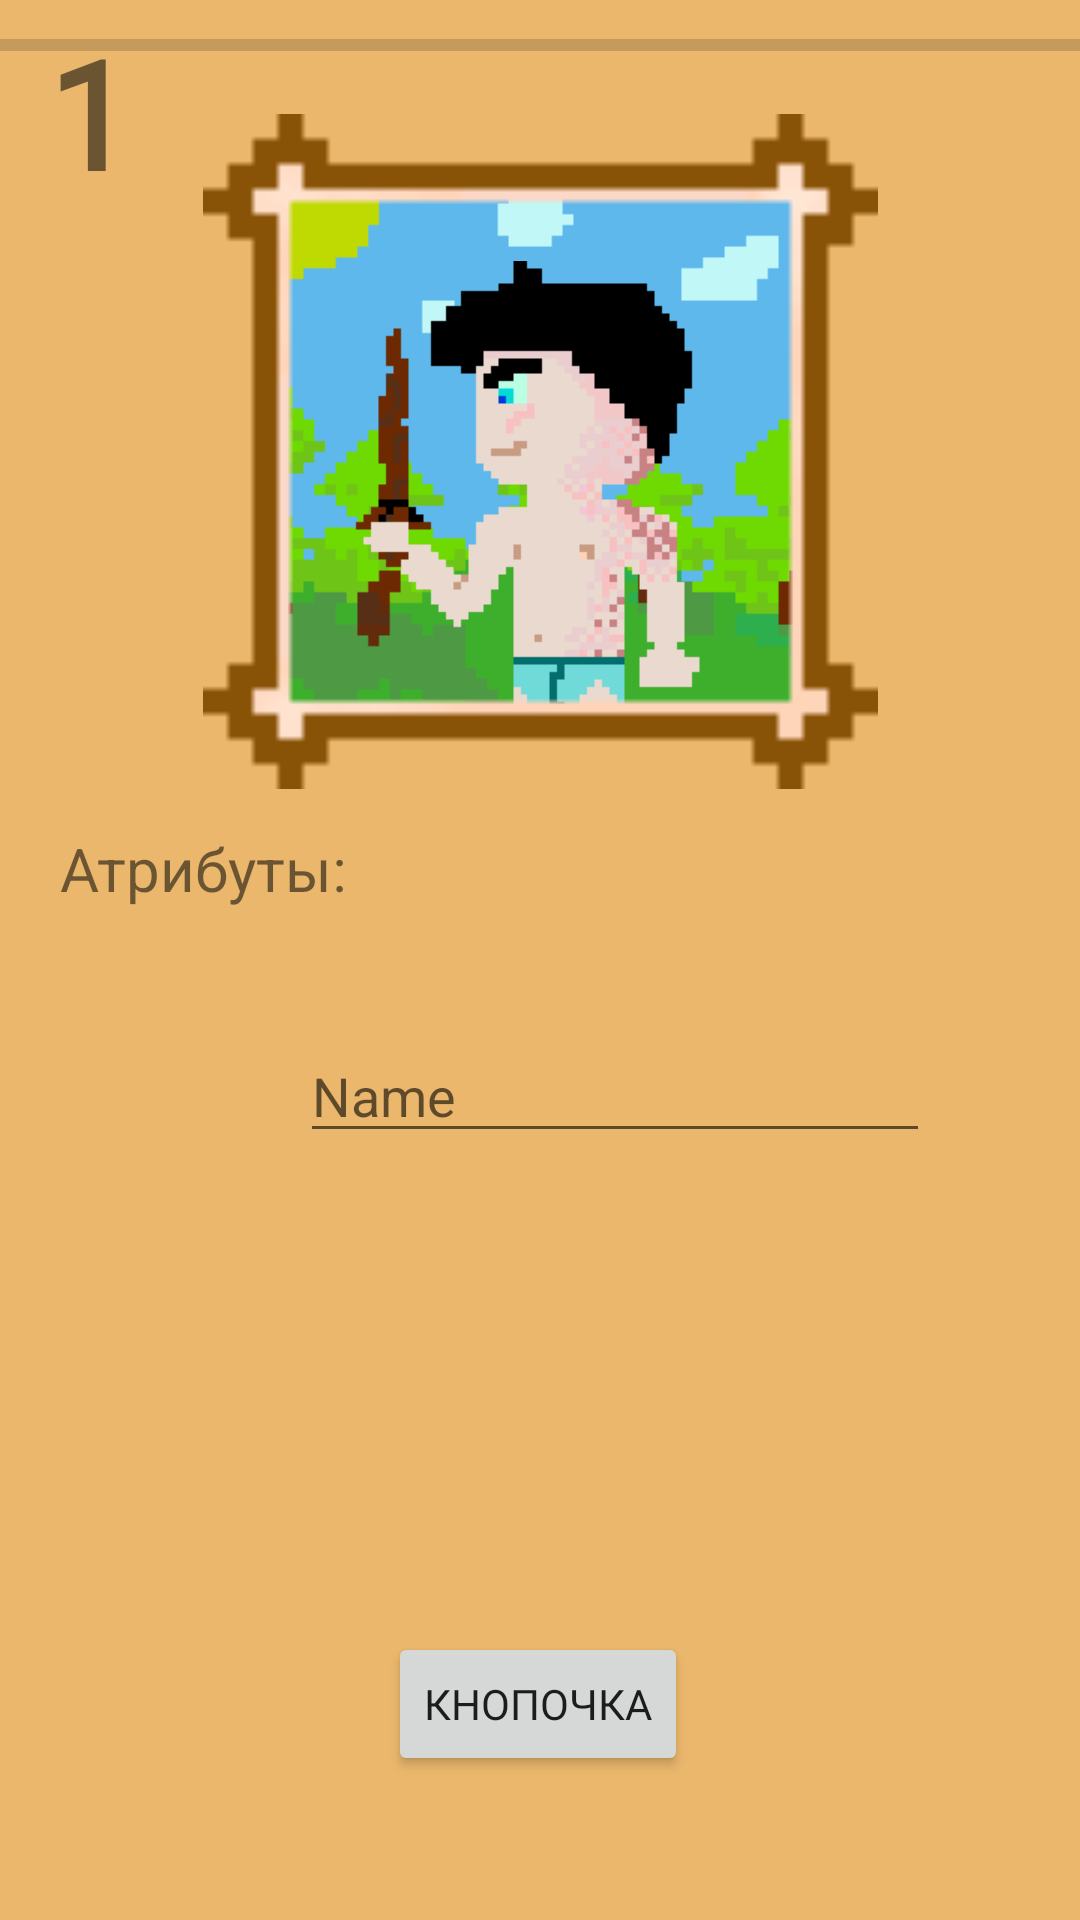

Layout XML and referenced resources for this Android screen:
<!-- AndroidManifest.xml: application theme Theme.DailyRpg -->
<!-- res/layout/fragment_second.xml -->
<?xml version="1.0" encoding="utf-8"?>
<androidx.constraintlayout.widget.ConstraintLayout xmlns:android="http://schemas.android.com/apk/res/android"
    xmlns:app="http://schemas.android.com/apk/res-auto"
    xmlns:tools="http://schemas.android.com/tools"
    android:layout_width="match_parent"
    android:layout_height="match_parent"
    tools:context=".secondFragment"
    android:background="@color/light_orange"
    tools:viewBindingIgnore="true"
    android:orientation="vertical">

    <ImageView
        android:id="@+id/imageView"
        android:layout_width="180dp"
        android:layout_height="180dp"
        android:src="@drawable/background"
        app:layout_constraintBottom_toBottomOf="@+id/imageView3"
        app:layout_constraintEnd_toEndOf="@+id/imageView3"
        app:layout_constraintStart_toStartOf="@+id/imageView3"
        app:layout_constraintTop_toTopOf="@+id/imageView3"
        app:layout_constraintVertical_bias="0.425" />

    <TextView
        android:id="@+id/textView"
        android:layout_width="wrap_content"
        android:layout_height="wrap_content"
        android:layout_marginStart="20dp"
        android:layout_marginTop="276dp"
        android:text="Атрибуты:"
        android:textSize="20sp"
        app:layout_constraintStart_toStartOf="parent"
        app:layout_constraintTop_toTopOf="parent" />

    <ProgressBar
        android:id="@+id/lvlProgressBar"
        style="@android:style/Widget.DeviceDefault.Light.ProgressBar.Horizontal"
        android:layout_width="match_parent"
        android:layout_height="30dp"
        app:layout_constraintEnd_toEndOf="parent"
        app:layout_constraintHorizontal_bias="0.0"
        app:layout_constraintStart_toStartOf="parent"
        app:layout_constraintTop_toTopOf="parent" />

    <Button
        android:id="@+id/button"
        android:layout_width="wrap_content"
        android:layout_height="wrap_content"
        android:layout_marginTop="544dp"
        android:text="Кнопочка"
        app:layout_constraintEnd_toEndOf="parent"
        app:layout_constraintHorizontal_bias="0.498"
        app:layout_constraintStart_toStartOf="parent"
        app:layout_constraintTop_toTopOf="parent"
        android:fontFamily="@font/fifaks"/>

    <ImageView
        android:id="@+id/imgMainCharacter"
        android:layout_width="wrap_content"
        android:layout_height="wrap_content"
        android:src="@drawable/ic_main_character"
        app:layout_constraintBottom_toBottomOf="@+id/imageView"
        app:layout_constraintEnd_toEndOf="@+id/imageView3"
        app:layout_constraintHorizontal_bias="0.506"
        app:layout_constraintStart_toStartOf="@+id/imageView3"
        app:layout_constraintTop_toTopOf="@+id/imageView"
        app:layout_constraintVertical_bias="1.0" />

    <TextView
        android:id="@+id/textLvl"
        android:layout_width="wrap_content"
        android:layout_height="wrap_content"
        android:layout_marginStart="16dp"
        android:layout_marginTop="4dp"
        android:fontFamily="@font/fifaks"
        android:text="1"
        android:textSize="50sp"
        android:textStyle="bold"
        app:layout_constraintStart_toStartOf="parent"
        app:layout_constraintTop_toTopOf="parent" />

    <ImageView
        android:id="@+id/imageView3"
        android:layout_width="225dp"
        android:layout_height="225dp"
        android:layout_marginTop="8dp"
        android:src="@drawable/frame"
        app:layout_constraintEnd_toEndOf="parent"
        app:layout_constraintStart_toStartOf="parent"
        app:layout_constraintTop_toBottomOf="@+id/lvlProgressBar" />

    <EditText
        android:id="@+id/editTextTextPersonName"
        android:layout_width="wrap_content"
        android:layout_height="wrap_content"
        android:layout_marginStart="100dp"
        android:layout_marginTop="80dp"
        android:ems="10"
        android:inputType="textPersonName"
        android:hint="Name"
        app:layout_constraintStart_toStartOf="parent"
        app:layout_constraintTop_toBottomOf="@+id/imageView3" />


</androidx.constraintlayout.widget.ConstraintLayout>
<!-- resources referenced by this layout -->
<resources>
  <color name="light_orange">#EAB76C</color>
  <!-- drawable background: png bitmap (drawable, 2133 bytes) -->
  <!-- drawable frame: png bitmap (drawable, 3639 bytes) -->
  <!-- drawable ic_main_character: png bitmap (drawable-xhdpi, 3381 bytes) -->
  <style name="Theme.DailyRpg" parent="Theme.MaterialComponents.DayNight.DarkActionBar">
          
          <item name="colorPrimary">@color/dark_orange</item>
          <item name="colorPrimaryVariant">@color/black</item>
          <item name="colorOnPrimary">@color/white</item>
          
          <item name="colorSecondary">@color/teal_200</item>
          <item name="colorSecondaryVariant">@color/teal_700</item>
          <item name="colorOnSecondary">@color/black</item>
          
          <item name="windowNoTitle">true</item>
  
          <item name="android:statusBarColor" tools:targetApi="l">?attr/colorPrimaryVariant</item>
          
  
      </style>
  <color name="dark_orange">#7C5418</color>
  <color name="black">#FF000000</color>
  <color name="white">#FFFFFFFF</color>
  <color name="teal_200">#FF03DAC5</color>
  <color name="teal_700">#FF018786</color>
</resources>
